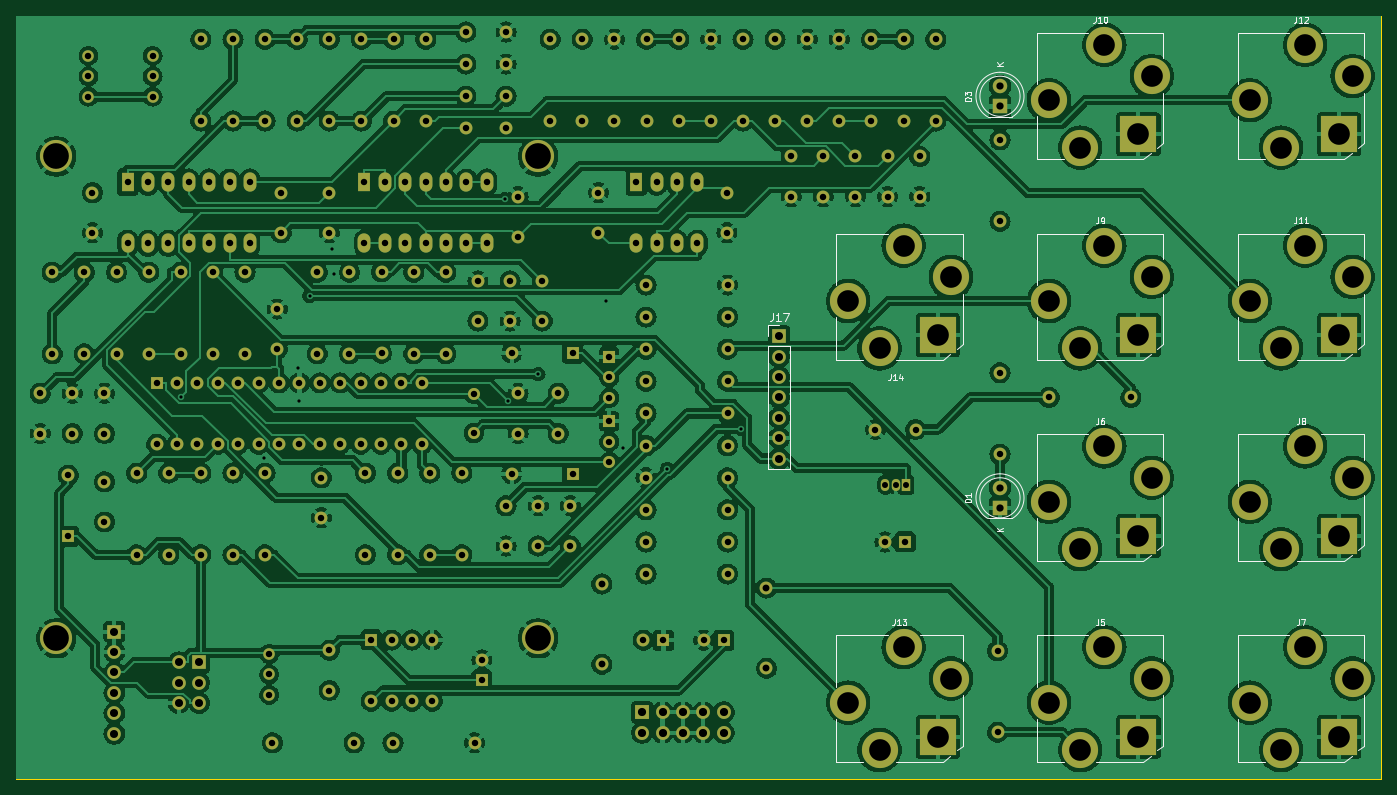
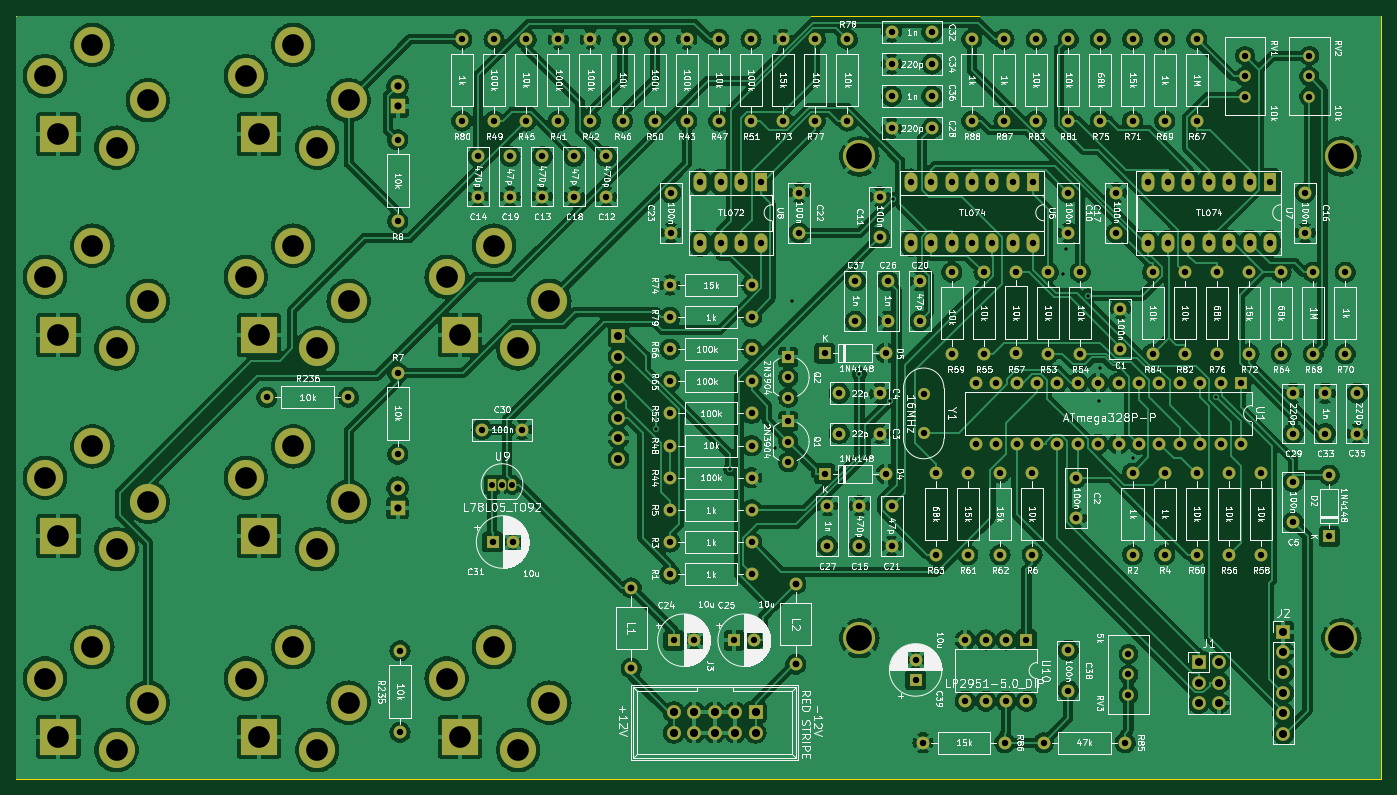
Circuit board: 11 layer files. Board 170.0 x 95.0 mm.
- bottom_copper: QuantizerBack-B_Cu.gbl (543866 bytes)
- bottom_mask: QuantizerBack-B_Mask.gbs (11432 bytes)
- paste: QuantizerBack-B_Paste.gbp (492 bytes)
- bottom_silk: QuantizerBack-B_Silkscreen.gbo (461048 bytes)
- outline: QuantizerBack-Edge_Cuts.gm1 (652 bytes)
- top_copper: QuantizerBack-F_Cu.gtl (542081 bytes)
- top_mask: QuantizerBack-F_Mask.gts (11432 bytes)
- paste: QuantizerBack-F_Paste.gtp (492 bytes)
- top_silk: QuantizerBack-F_Silkscreen.gto (32050 bytes)
- drill: QuantizerBack-NPTH.drl (272 bytes)
- drill: QuantizerBack-PTH.drl (6350 bytes)

=== bottom_copper: QuantizerBack-B_Cu.gbl (543866 bytes, source omitted) ===
=== bottom_mask: QuantizerBack-B_Mask.gbs (11432 bytes, source omitted) ===
=== paste: QuantizerBack-B_Paste.gbp ===
G04 #@! TF.GenerationSoftware,KiCad,Pcbnew,7.0.8*
G04 #@! TF.CreationDate,2023-10-13T18:56:11-05:00*
G04 #@! TF.ProjectId,QuantizerBack,5175616e-7469-47a6-9572-4261636b2e6b,rev?*
G04 #@! TF.SameCoordinates,Original*
G04 #@! TF.FileFunction,Paste,Bot*
G04 #@! TF.FilePolarity,Positive*
%FSLAX46Y46*%
G04 Gerber Fmt 4.6, Leading zero omitted, Abs format (unit mm)*
G04 Created by KiCad (PCBNEW 7.0.8) date 2023-10-13 18:56:11*
%MOMM*%
%LPD*%
G01*
G04 APERTURE LIST*
G04 APERTURE END LIST*
M02*

=== bottom_silk: QuantizerBack-B_Silkscreen.gbo (461048 bytes, source omitted) ===
=== outline: QuantizerBack-Edge_Cuts.gm1 ===
G04 #@! TF.GenerationSoftware,KiCad,Pcbnew,7.0.8*
G04 #@! TF.CreationDate,2023-10-13T18:56:11-05:00*
G04 #@! TF.ProjectId,QuantizerBack,5175616e-7469-47a6-9572-4261636b2e6b,rev?*
G04 #@! TF.SameCoordinates,Original*
G04 #@! TF.FileFunction,Profile,NP*
%FSLAX46Y46*%
G04 Gerber Fmt 4.6, Leading zero omitted, Abs format (unit mm)*
G04 Created by KiCad (PCBNEW 7.0.8) date 2023-10-13 18:56:11*
%MOMM*%
%LPD*%
G01*
G04 APERTURE LIST*
G04 #@! TA.AperFunction,Profile*
%ADD10C,0.100000*%
G04 #@! TD*
G04 APERTURE END LIST*
D10*
X65000000Y-52500000D02*
X235000000Y-52500000D01*
X235000000Y-147500000D01*
X65000000Y-147500000D01*
X65000000Y-52500000D01*
M02*

=== top_copper: QuantizerBack-F_Cu.gtl (542081 bytes, source omitted) ===
=== top_mask: QuantizerBack-F_Mask.gts (11432 bytes, source omitted) ===
=== paste: QuantizerBack-F_Paste.gtp ===
G04 #@! TF.GenerationSoftware,KiCad,Pcbnew,7.0.8*
G04 #@! TF.CreationDate,2023-10-13T18:56:11-05:00*
G04 #@! TF.ProjectId,QuantizerBack,5175616e-7469-47a6-9572-4261636b2e6b,rev?*
G04 #@! TF.SameCoordinates,Original*
G04 #@! TF.FileFunction,Paste,Top*
G04 #@! TF.FilePolarity,Positive*
%FSLAX46Y46*%
G04 Gerber Fmt 4.6, Leading zero omitted, Abs format (unit mm)*
G04 Created by KiCad (PCBNEW 7.0.8) date 2023-10-13 18:56:11*
%MOMM*%
%LPD*%
G01*
G04 APERTURE LIST*
G04 APERTURE END LIST*
M02*

=== top_silk: QuantizerBack-F_Silkscreen.gto (32050 bytes, source omitted) ===
=== drill: QuantizerBack-NPTH.drl ===
M48
; DRILL file {KiCad 7.0.8} date Fri Oct 13 18:56:19 2023
; FORMAT={-:-/ absolute / metric / decimal}
; #@! TF.CreationDate,2023-10-13T18:56:19-05:00
; #@! TF.GenerationSoftware,Kicad,Pcbnew,7.0.8
; #@! TF.FileFunction,NonPlated,1,2,NPTH
FMAT,2
METRIC
%
G90
G05
T0
M30

=== drill: QuantizerBack-PTH.drl (6350 bytes, source omitted) ===
